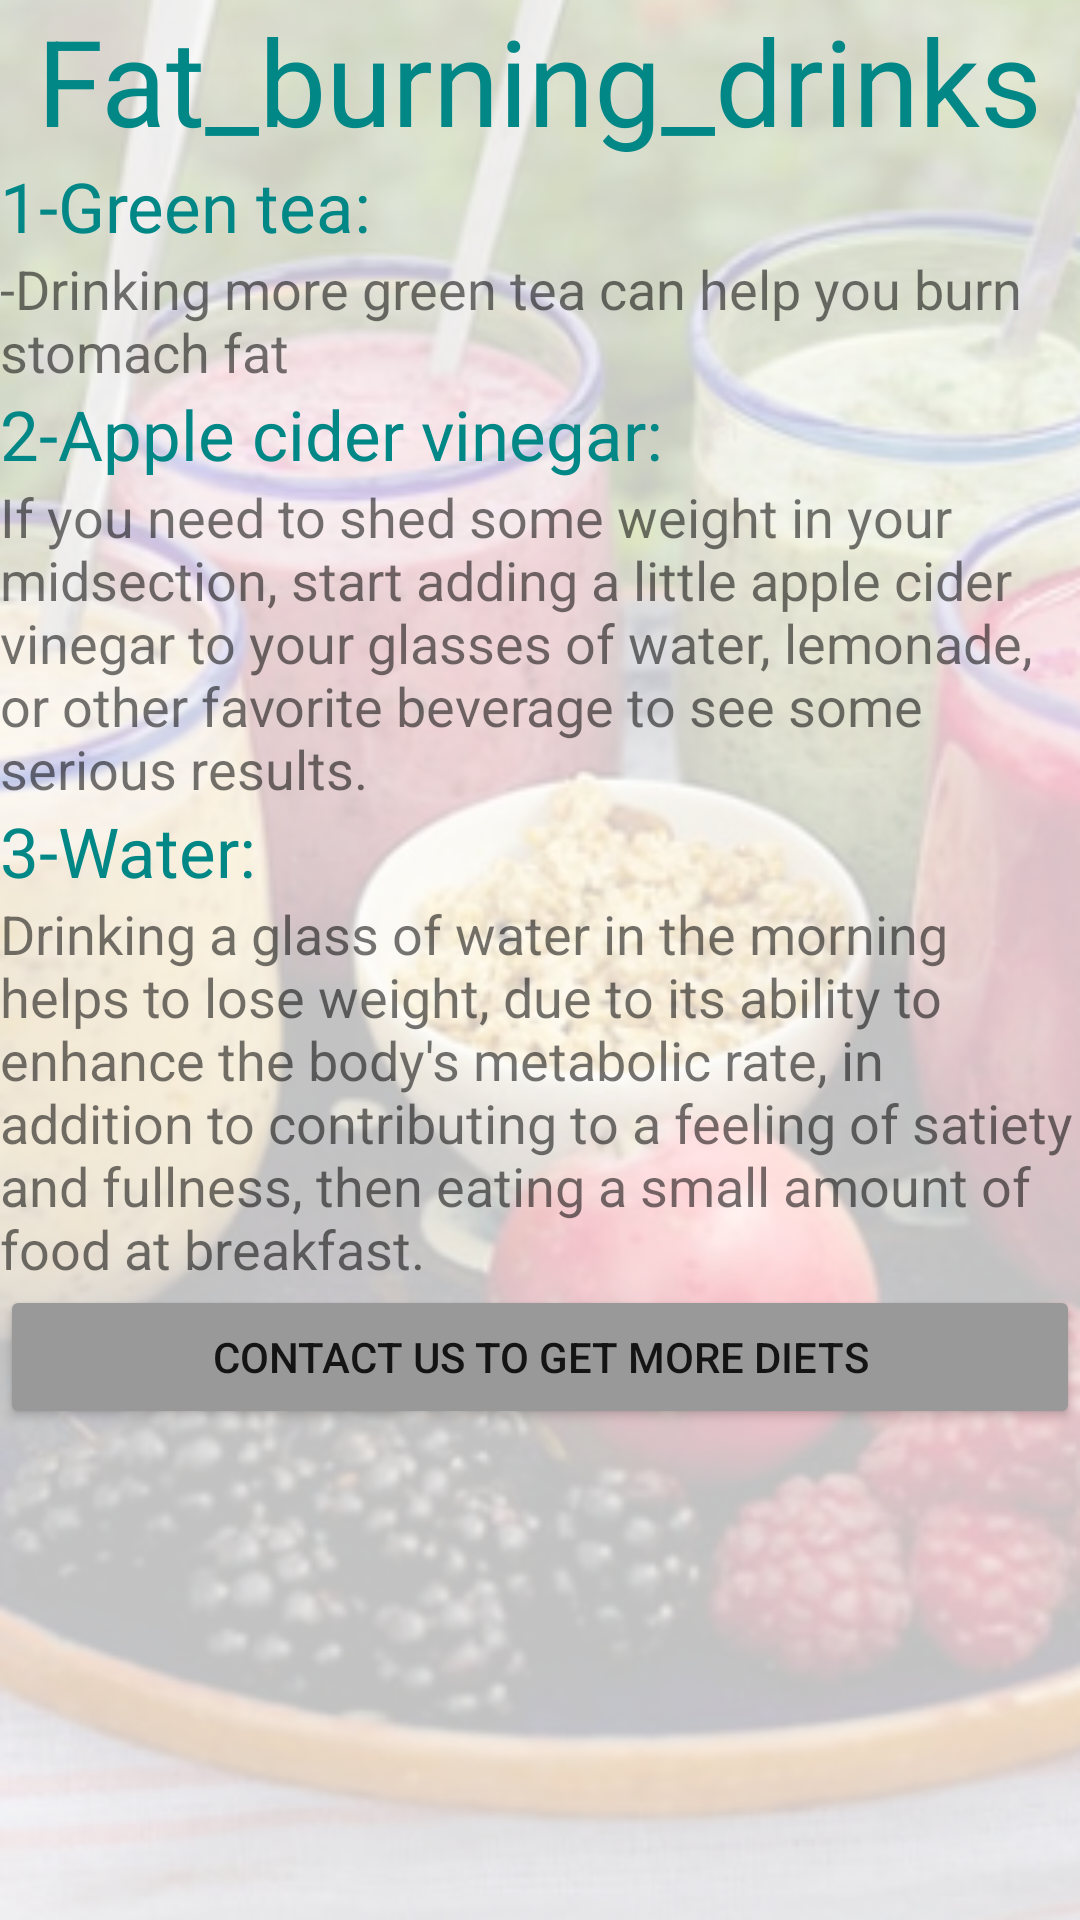

This screen was rendered from an Android layout file. Write that file and the resources it references.
<!-- AndroidManifest.xml: application theme Theme.HealthyLife2 -->
<!-- res/layout/fragment_fat_burning_drinks.xml -->
<?xml version="1.0" encoding="utf-8"?>
<LinearLayout xmlns:android="http://schemas.android.com/apk/res/android"
    xmlns:app="http://schemas.android.com/apk/res-auto"
    xmlns:tools="http://schemas.android.com/tools"
    android:id="@+id/drinks"
    android:layout_width="match_parent"
    android:layout_height="match_parent"
    android:background="@drawable/img_6"
    android:orientation="vertical">

    

    <TextView
        android:layout_width="wrap_content"
        android:layout_height="wrap_content"
        android:layout_gravity="center_horizontal"
        android:text="Fat_burning_drinks"
        android:textColor="#FF018786"
        android:textSize="40dp" />

    <TextView
        android:id="@+id/textView"
        android:layout_width="wrap_content"
        android:layout_height="wrap_content"
        android:text="1-Green tea:"
        android:textColor="#FF018786"
        android:textSize="23dp" />

    <TextView
        android:id="@+id/textView2"
        android:layout_width="wrap_content"
        android:layout_height="wrap_content"
        android:text="-Drinking more green tea can help you burn stomach fat"
        android:textSize="18dp" />

    <TextView
        android:id="@+id/textView3"
        android:layout_width="match_parent"
        android:layout_height="wrap_content"
        android:text="2-Apple cider vinegar:"
        android:textColor="#FF018786"
        android:textSize="23dp" />

    <TextView
        android:id="@+id/textView4"
        android:layout_width="wrap_content"
        android:layout_height="wrap_content"
        android:text="If you need to shed some weight in your midsection, start adding a little apple cider vinegar to your glasses of water, lemonade, or other favorite beverage to see some serious results."
        android:textSize="18dp" />

    <TextView
        android:id="@+id/textView5"
        android:layout_width="match_parent"
        android:layout_height="wrap_content"
        android:text="3-Water:"
        android:textColor="#FF018786"
        android:textSize="23dp" />

    <TextView
        android:id="@+id/textView6"
        android:layout_width="wrap_content"
        android:layout_height="wrap_content"
        android:text="Drinking a glass of water in the morning helps to lose weight, due to its ability to enhance the body's metabolic rate, in addition to contributing to a feeling of satiety and fullness, then eating a small amount of food at breakfast."
        android:textSize="18dp" />

    <Button
        android:id="@+id/button9"
        android:layout_width="match_parent"
        android:layout_height="wrap_content"
        android:backgroundTint="#999999"
        android:text="Contact us to get more diets" />


</LinearLayout>
<!-- resources referenced by this layout -->
<resources>
  <!-- drawable img_6: png bitmap (drawable, 230641 bytes) -->
  <style name="Theme.HealthyLife2" parent="Theme.MaterialComponents.DayNight.NoActionBar">
          
          <item name="colorPrimary">@color/purple_500</item>
          <item name="colorPrimaryVariant">@color/teal_700</item>
          <item name="colorOnPrimary">@color/white</item>
          
          <item name="colorSecondary">@color/teal_200</item>
          <item name="colorSecondaryVariant">@color/teal_700</item>
          <item name="colorOnSecondary">@color/black</item>
          
          <item name="android:statusBarColor">?attr/colorPrimaryVariant</item>
          
     </style>
  <color name="purple_500">#FF6200EE</color>
  <color name="teal_700">#FF018786</color>
  <color name="white">#FFFFFFFF</color>
  <color name="teal_200">#FF03DAC5</color>
  <color name="black">#FF000000</color>
</resources>
